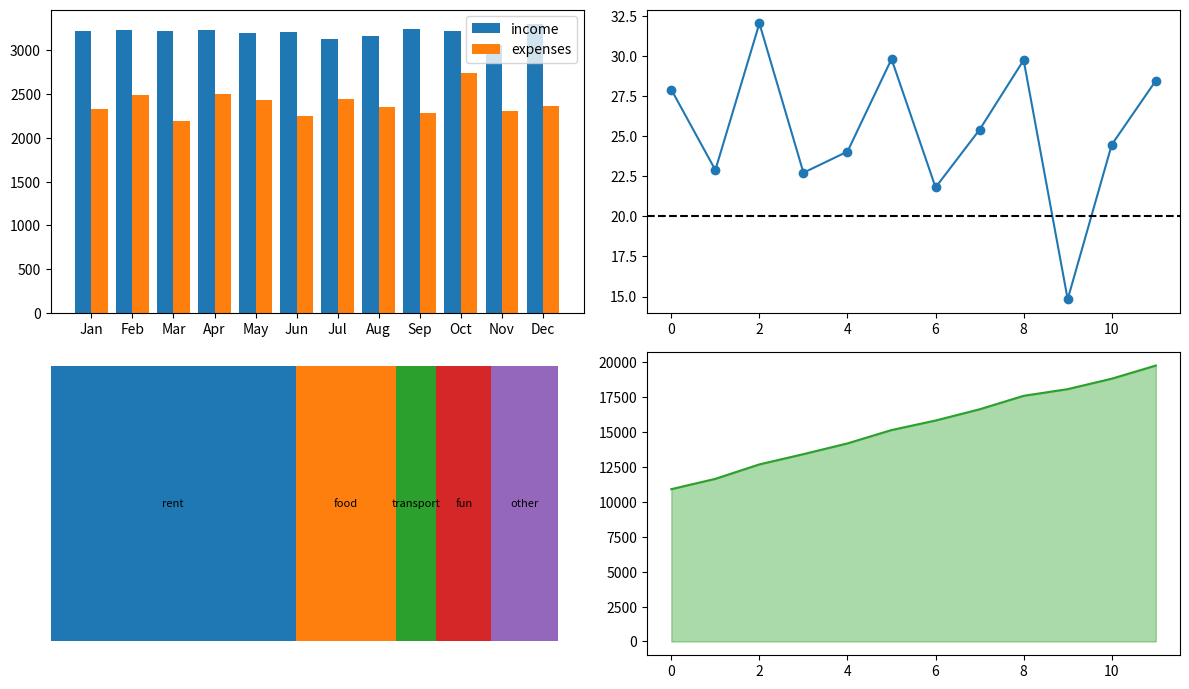

Write the Python code that produced this figure.
# Personal finance: monthly income vs expenses bars, savings rate line, category treemap-like bars, and net worth area.
import numpy as np
import pandas as pd
import matplotlib.pyplot as plt

rng = np.random.default_rng(234)
months = pd.period_range("2024-01", periods=12, freq="M")
income = np.full(12, 3200.0) + rng.normal(0, 50, 12)
expenses = 2400 + rng.normal(0, 200, 12)
fig, axs = plt.subplots(2, 2, figsize=(12, 7))
x = np.arange(12)
axs[0, 0].bar(x - 0.2, income, 0.4, label="income"); axs[0, 0].bar(x + 0.2, expenses, 0.4, label="expenses")
axs[0, 0].set_xticks(x, months.strftime("%b")); axs[0, 0].legend()
rate = (income - expenses) / income
axs[0, 1].plot(x, rate * 100, "o-"); axs[0, 1].axhline(20, ls="--", color="k")
cats = {"rent": 1100, "food": 450, "transport": 180, "fun": 250, "other": 300}
left = 0
for k, (c, v) in enumerate(cats.items()):
    axs[1, 0].barh(0, v, left=left, color=f"C{k}"); axs[1, 0].text(left + v / 2, 0, c, ha="center", va="center", fontsize=8)
    left += v
axs[1, 0].axis("off")
net = 10000 + np.cumsum(income - expenses)
axs[1, 1].fill_between(x, net, color="C2", alpha=0.4); axs[1, 1].plot(x, net, "C2")
fig.tight_layout()
print(round(float(rate.mean()), 4), round(float(net[-1]), 2))
fig.savefig("finance.png", dpi=50)
